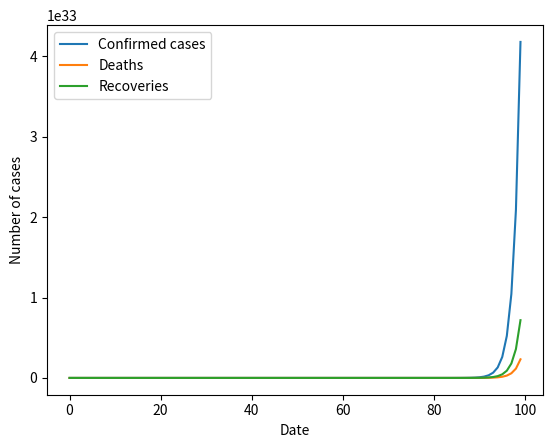

This figure's Python source:
import matplotlib.pyplot as plt
import matplotlib.animation as animation
import random

# Sample data
date = []
cases = []
deaths = []
recoveries = []

for i in range(100):
    date.append(i)
    cases.append(sum(cases) + random.randint(1000, 10000))
    deaths.append(sum(deaths) + random.randint(100, 1000))
    recoveries.append(sum(recoveries) + random.randint(500, 5000))

# Create figure and axis
fig, ax = plt.subplots()
ax.set_xlabel('Date')
ax.set_ylabel('Number of cases')

# Plot data
line1, = ax.plot(date, cases, label='Confirmed cases')
line2, = ax.plot(date, deaths, label='Deaths')
line3, = ax.plot(date, recoveries, label='Recoveries')
ax.legend()

# Animate the graph
def animate(i):
    line1.set_data(date[:i], cases[:i])
    line2.set_data(date[:i], deaths[:i])
    line3.set_data(date[:i], recoveries[:i])
    ax.relim()
    ax.autoscale_view()

ani = animation.FuncAnimation(fig, animate, frames=len(date), repeat=True)
plt.show()
